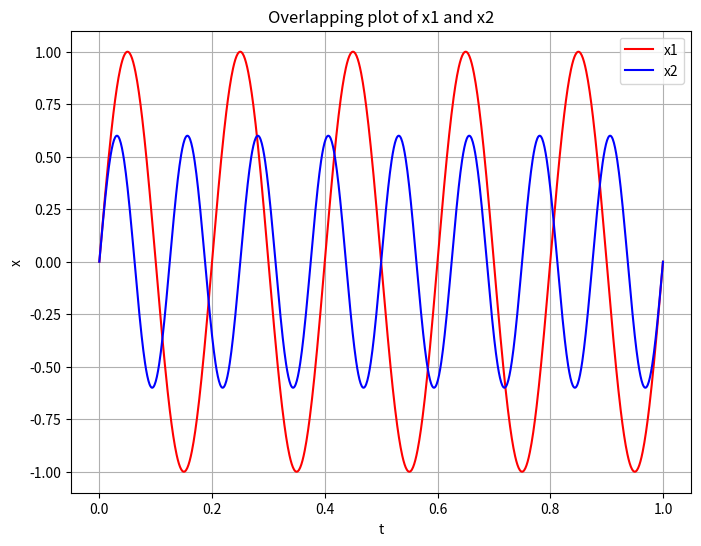

This figure's Python source:
import matplotlib.pyplot as plt
import numpy as np

t = np.linspace(0, 1, 1000)

A1 = 1
A2 = 0.6
f1 = 5
f2 = 8

x1 = A1 * np.sin(2 * np.pi * f1 * t)
x2 = A2 * np.sin(2 * np.pi * f2 * t)

#overlapping plot:
plt.figure(figsize=(8,6))

plt.plot(t, x1, color="red", label="x1")
plt.plot(t, x2, color="blue", label="x2")

plt.title("Overlapping plot of x1 and x2")
plt.xlabel("t")
plt.ylabel("x")

plt.grid(True)
plt.legend()
plt.show()
